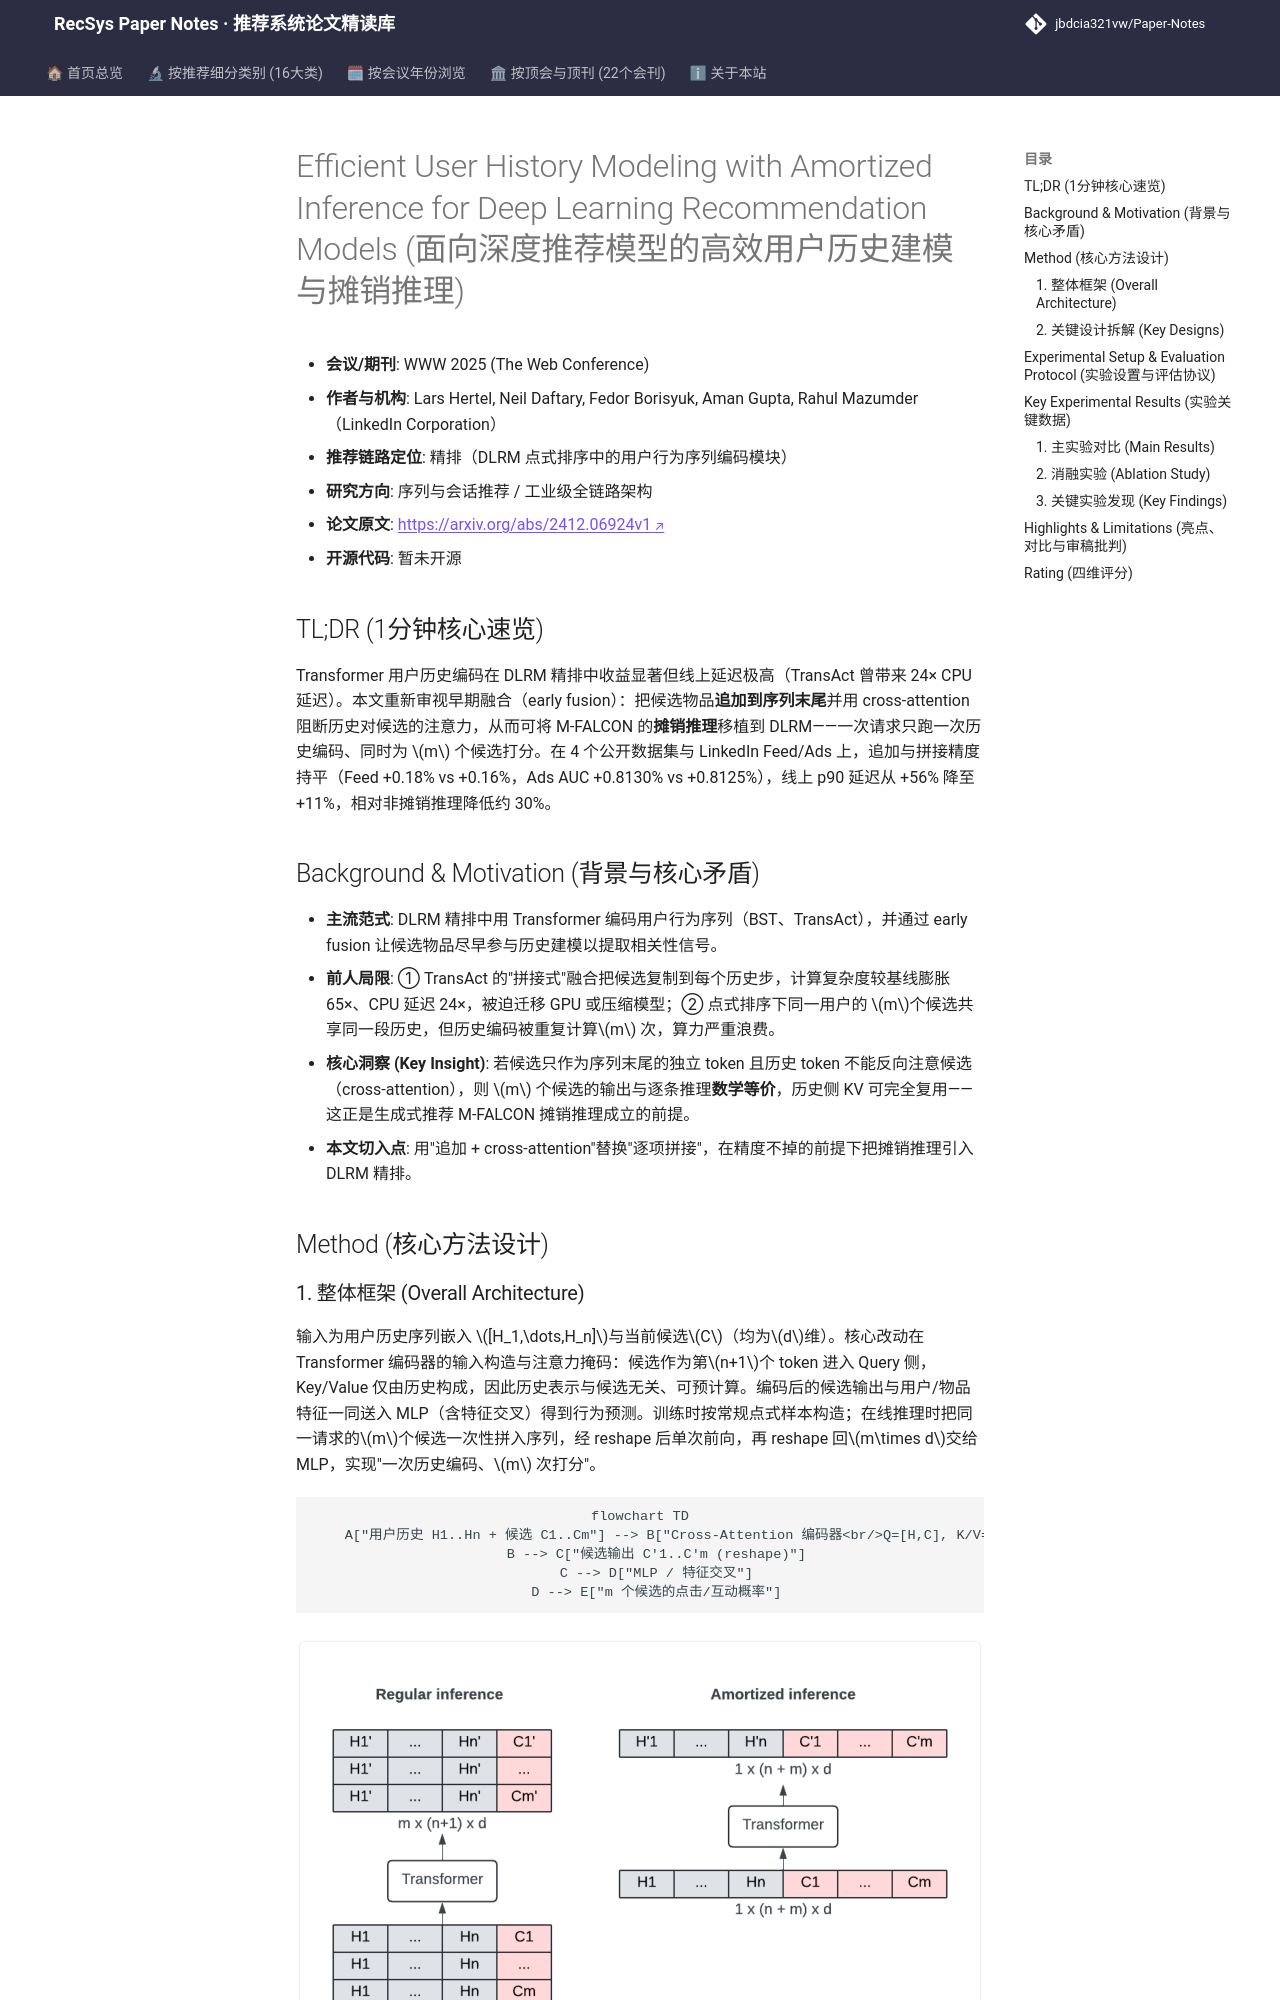

repository: jbdcia321vw/Paper-Notes · page: venues/WWW/2025/sequential_rec/efficient_user_history_modeling_with_amortized_inference_for_deep_learning_/index.html · generator: mkdocs

---
title: "[Paper Note] Efficient user history modeling with amortized inference for deep learning recommendation models"
description: "[WWW 2025][序列与会话推荐] 用 cross-attention 追加候选替代逐项拼接，使历史编码可摊销推理，LinkedIn Feed/Ads 延迟降 30%"
tags:
  - WWW 2025
  - 序列与会话推荐
  - 精排
  - 摊销推理
  - 早期融合
  - Cross-Attention
date: 2026-11-14
venue: WWW
year: 2025
paper_url: "https://arxiv.org/abs/2412.06924"
code_url: ""
categories:
  - sequential_rec
  - debias_fairness_industrial
---

# Efficient User History Modeling with Amortized Inference for Deep Learning Recommendation Models (面向深度推荐模型的高效用户历史建模与摊销推理)

- **会议/期刊**: WWW 2025 (The Web Conference)
- **作者与机构**: Lars Hertel, Neil Daftary, Fedor Borisyuk, Aman Gupta, Rahul Mazumder（LinkedIn Corporation）
- **推荐链路定位**: 精排（DLRM 点式排序中的用户行为序列编码模块）
- **研究方向**: 序列与会话推荐 / 工业级全链路架构
- **论文原文**: [https://arxiv.org/abs/2412.06924v1](https://arxiv.org/abs/2412.06924v1)
- **开源代码**: 暂未开源

## TL;DR (1分钟核心速览)

Transformer 用户历史编码在 DLRM 精排中收益显著但线上延迟极高（TransAct 曾带来 24× CPU 延迟）。本文重新审视早期融合（early fusion）：把候选物品**追加到序列末尾**并用 cross-attention 阻断历史对候选的注意力，从而可将 M-FALCON 的**摊销推理**移植到 DLRM——一次请求只跑一次历史编码、同时为 $m$ 个候选打分。在 4 个公开数据集与 LinkedIn Feed/Ads 上，追加与拼接精度持平（Feed +0.18% vs +0.16%，Ads AUC +0.8130% vs +0.8125%），线上 p90 延迟从 +56% 降至 +11%，相对非摊销推理降低约 30%。

## Background & Motivation (背景与核心矛盾)

- **主流范式**: DLRM 精排中用 Transformer 编码用户行为序列（BST、TransAct），并通过 early fusion 让候选物品尽早参与历史建模以提取相关性信号。
- **前人局限**: ① TransAct 的"拼接式"融合把候选复制到每个历史步，计算复杂度较基线膨胀 65×、CPU 延迟 24×，被迫迁移 GPU 或压缩模型；② 点式排序下同一用户的 $m$个候选共享同一段历史，但历史编码被重复计算$m$ 次，算力严重浪费。
- **核心洞察 (Key Insight)**: 若候选只作为序列末尾的独立 token 且历史 token 不能反向注意候选（cross-attention），则 $m$ 个候选的输出与逐条推理**数学等价**，历史侧 KV 可完全复用——这正是生成式推荐 M-FALCON 摊销推理成立的前提。
- **本文切入点**: 用"追加 + cross-attention"替换"逐项拼接"，在精度不掉的前提下把摊销推理引入 DLRM 精排。

## Method (核心方法设计)
